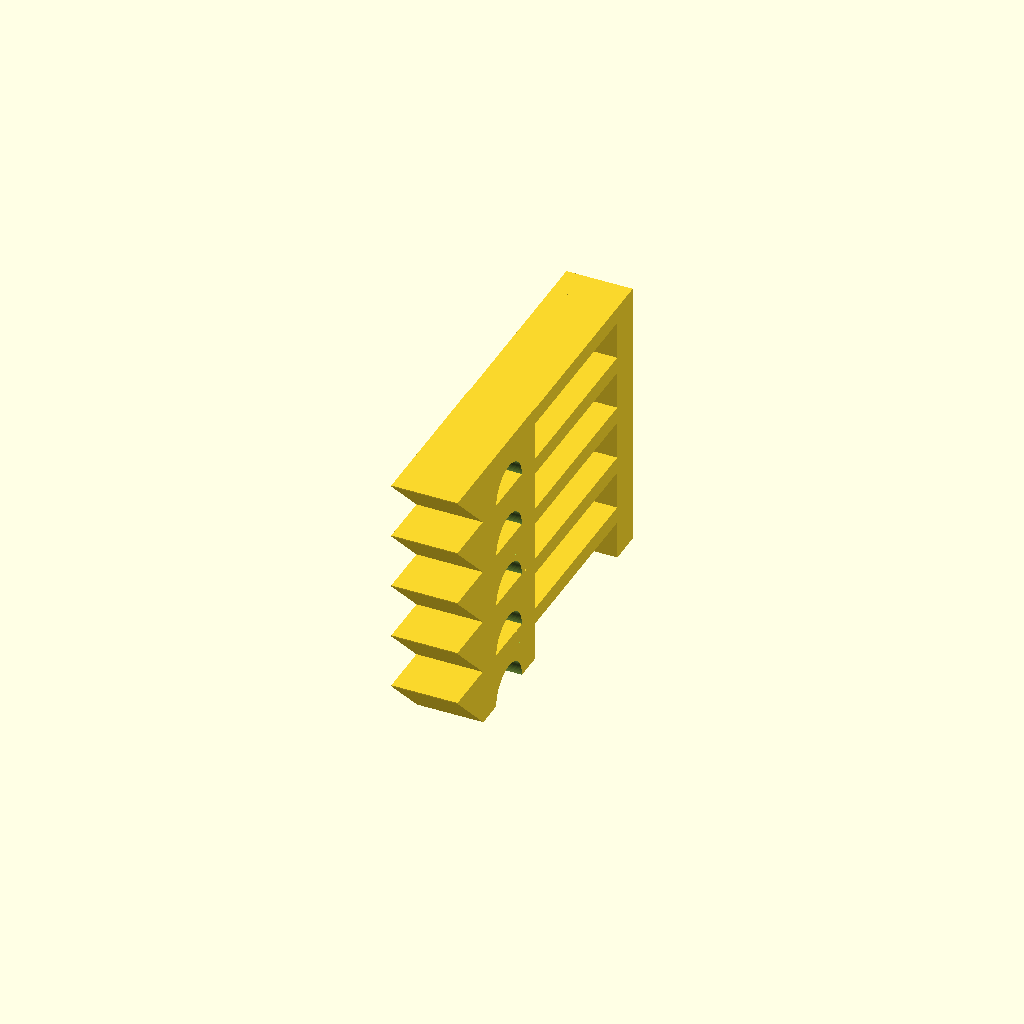
Cell 1: rendered with the file's own defaults.
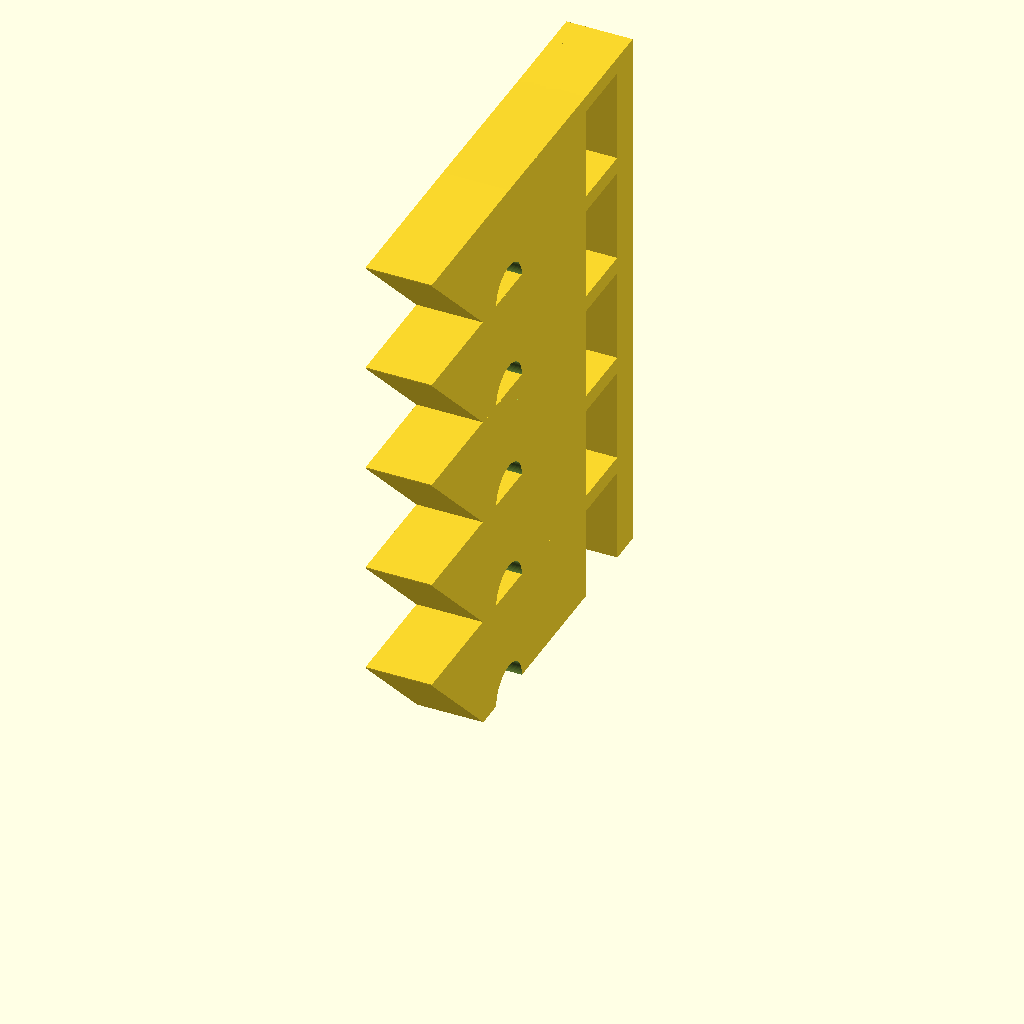
Cell 2 — ht set to 10, the other parameters unchanged.
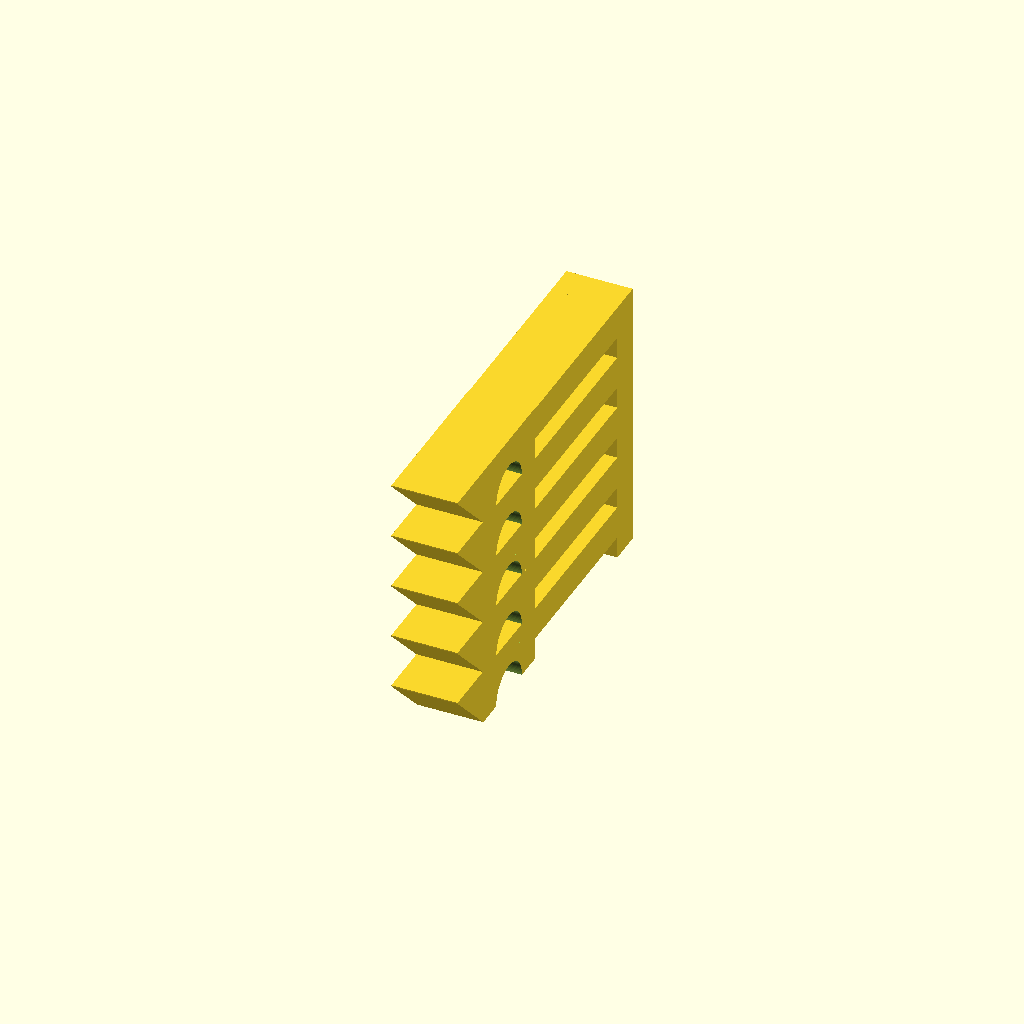
Cell 3: the same model with bt = 3.
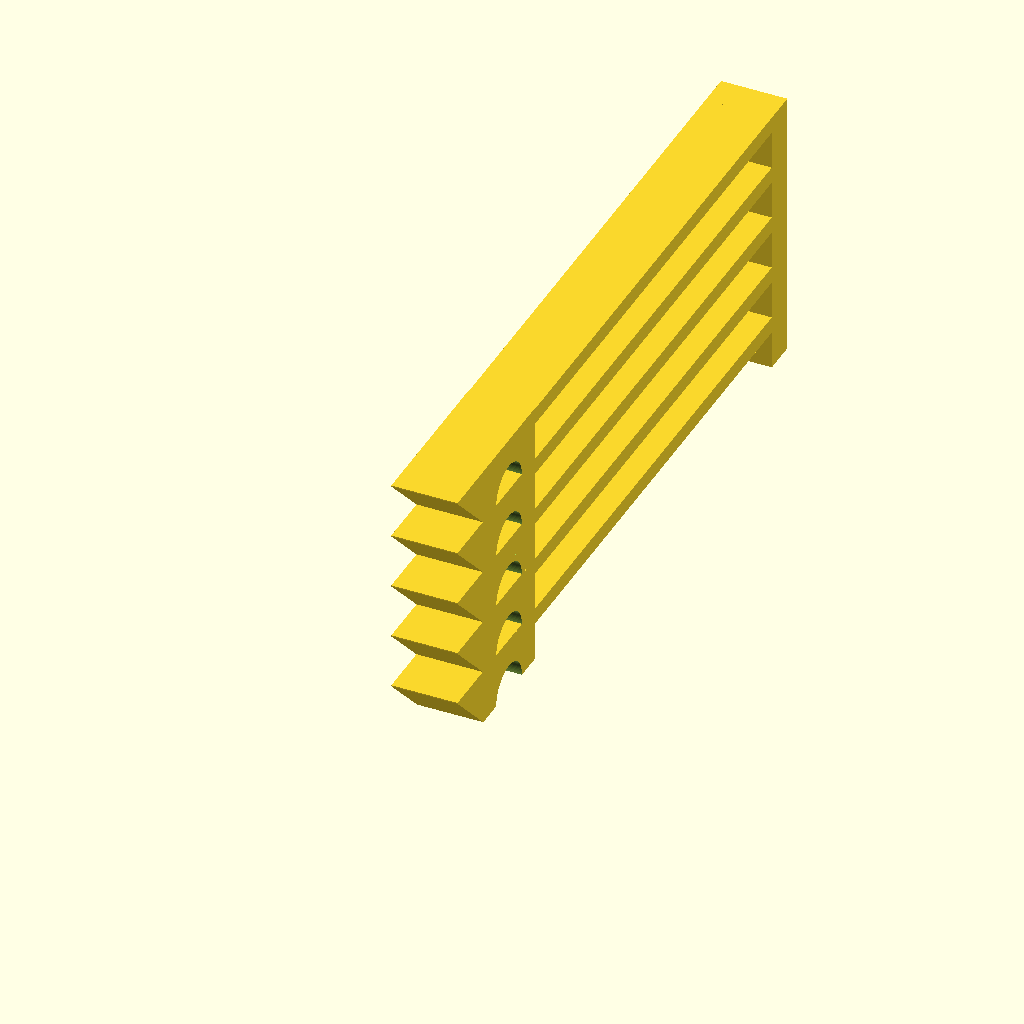
Cell 4: the same model with l = 60.
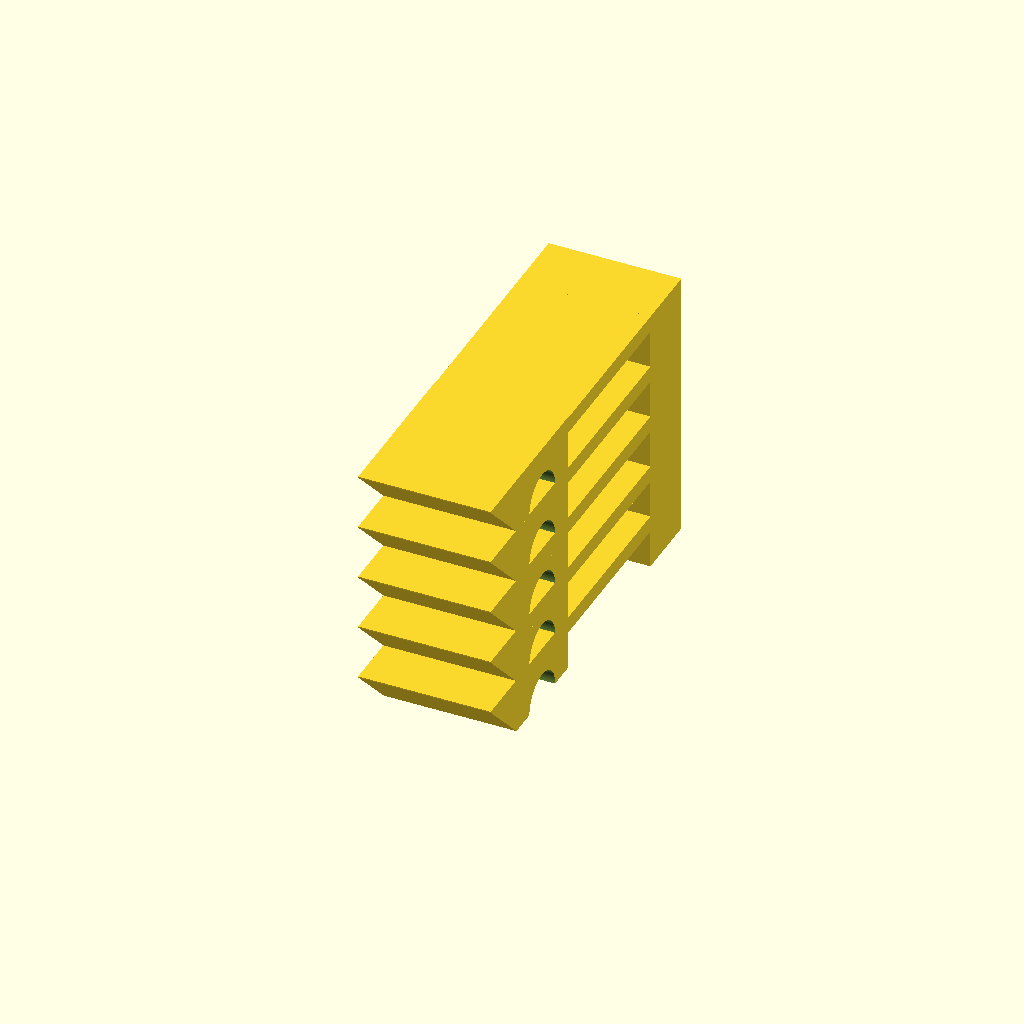
Cell 5 — w set to 12, the other parameters unchanged.
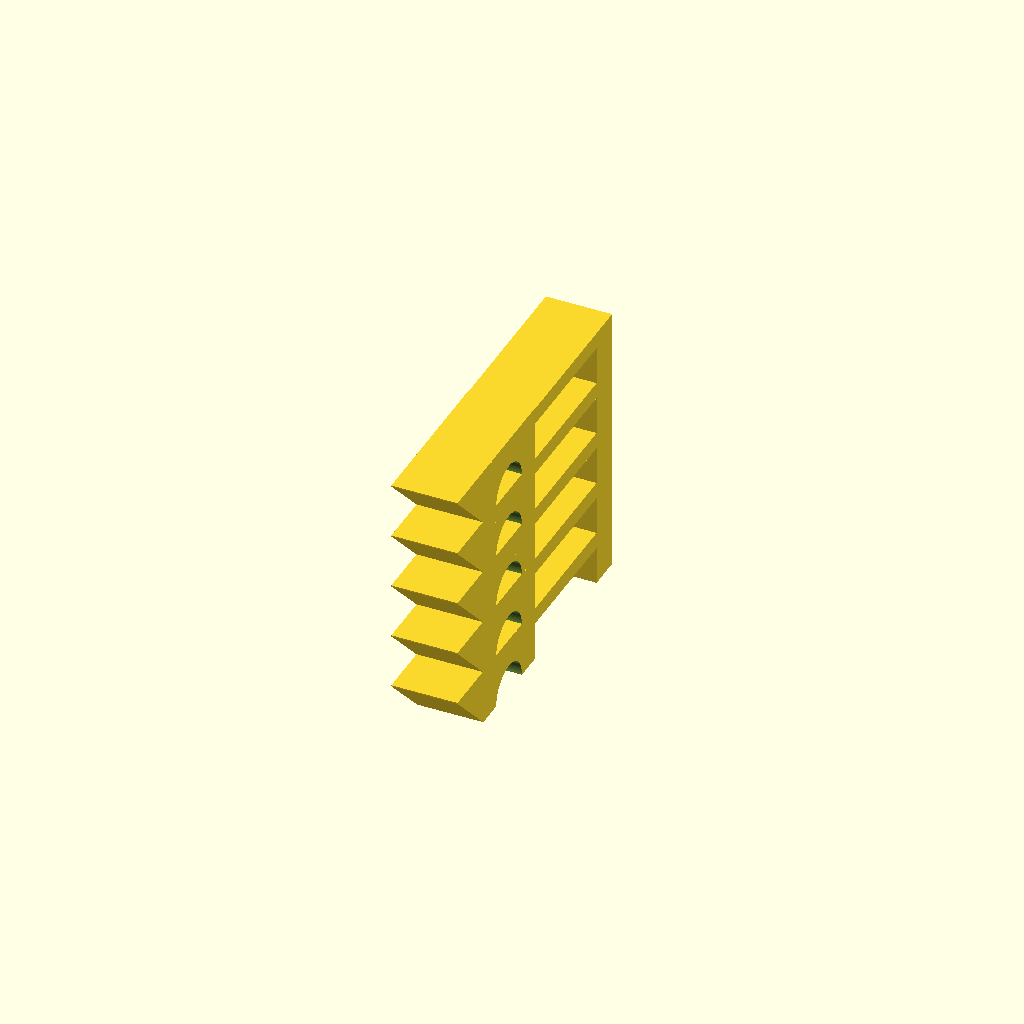
Cell 6: d1 = 16 (everything else at default).
One fixed orthographic camera (rotation 55°, 0°, 25°; colour scheme Cornfield) for every cell.
OpenSCAD source file openscad/tests/temp_tower_v3.scad:
$fn=100;

ht=5;
bt=1.5;
l=30;
w=6;
d1=8; // cylinder
d2=5; // hole

//translate([-5,-d1/4,0]) cube([10,l+d1/2,.5]);

for(i=[0:2:8]){
    j=ht*(i/2);
    difference(){
        union(){
            hull(){
                translate([-w/2,0,j])
                cube([w,ht*2,ht]);
                translate([-w/2,-ht,j+ht])
                cube([w,15,.1]);
            }
            
            //translate([0,l-d1/2,j]) cylinder(d=d1,h=ht);
            translate([-w/2,l-d1/2,j]) cube([w,w/2,ht]);
            
            translate([-w/2,0,j+ht-bt])
            cube([w,l-d1/2,bt]);
        }
        
        translate([-w,5,j])
        rotate([0,90,0]) cylinder(d=d2,h=w*2);
        
    }    
}
Parameter table extracted from the source (name, type, default, range or options):
ht: number, default 5
bt: number, default 1.5
l: number, default 30
w: number, default 6
d1: number, default 8
d2: number, default 5
